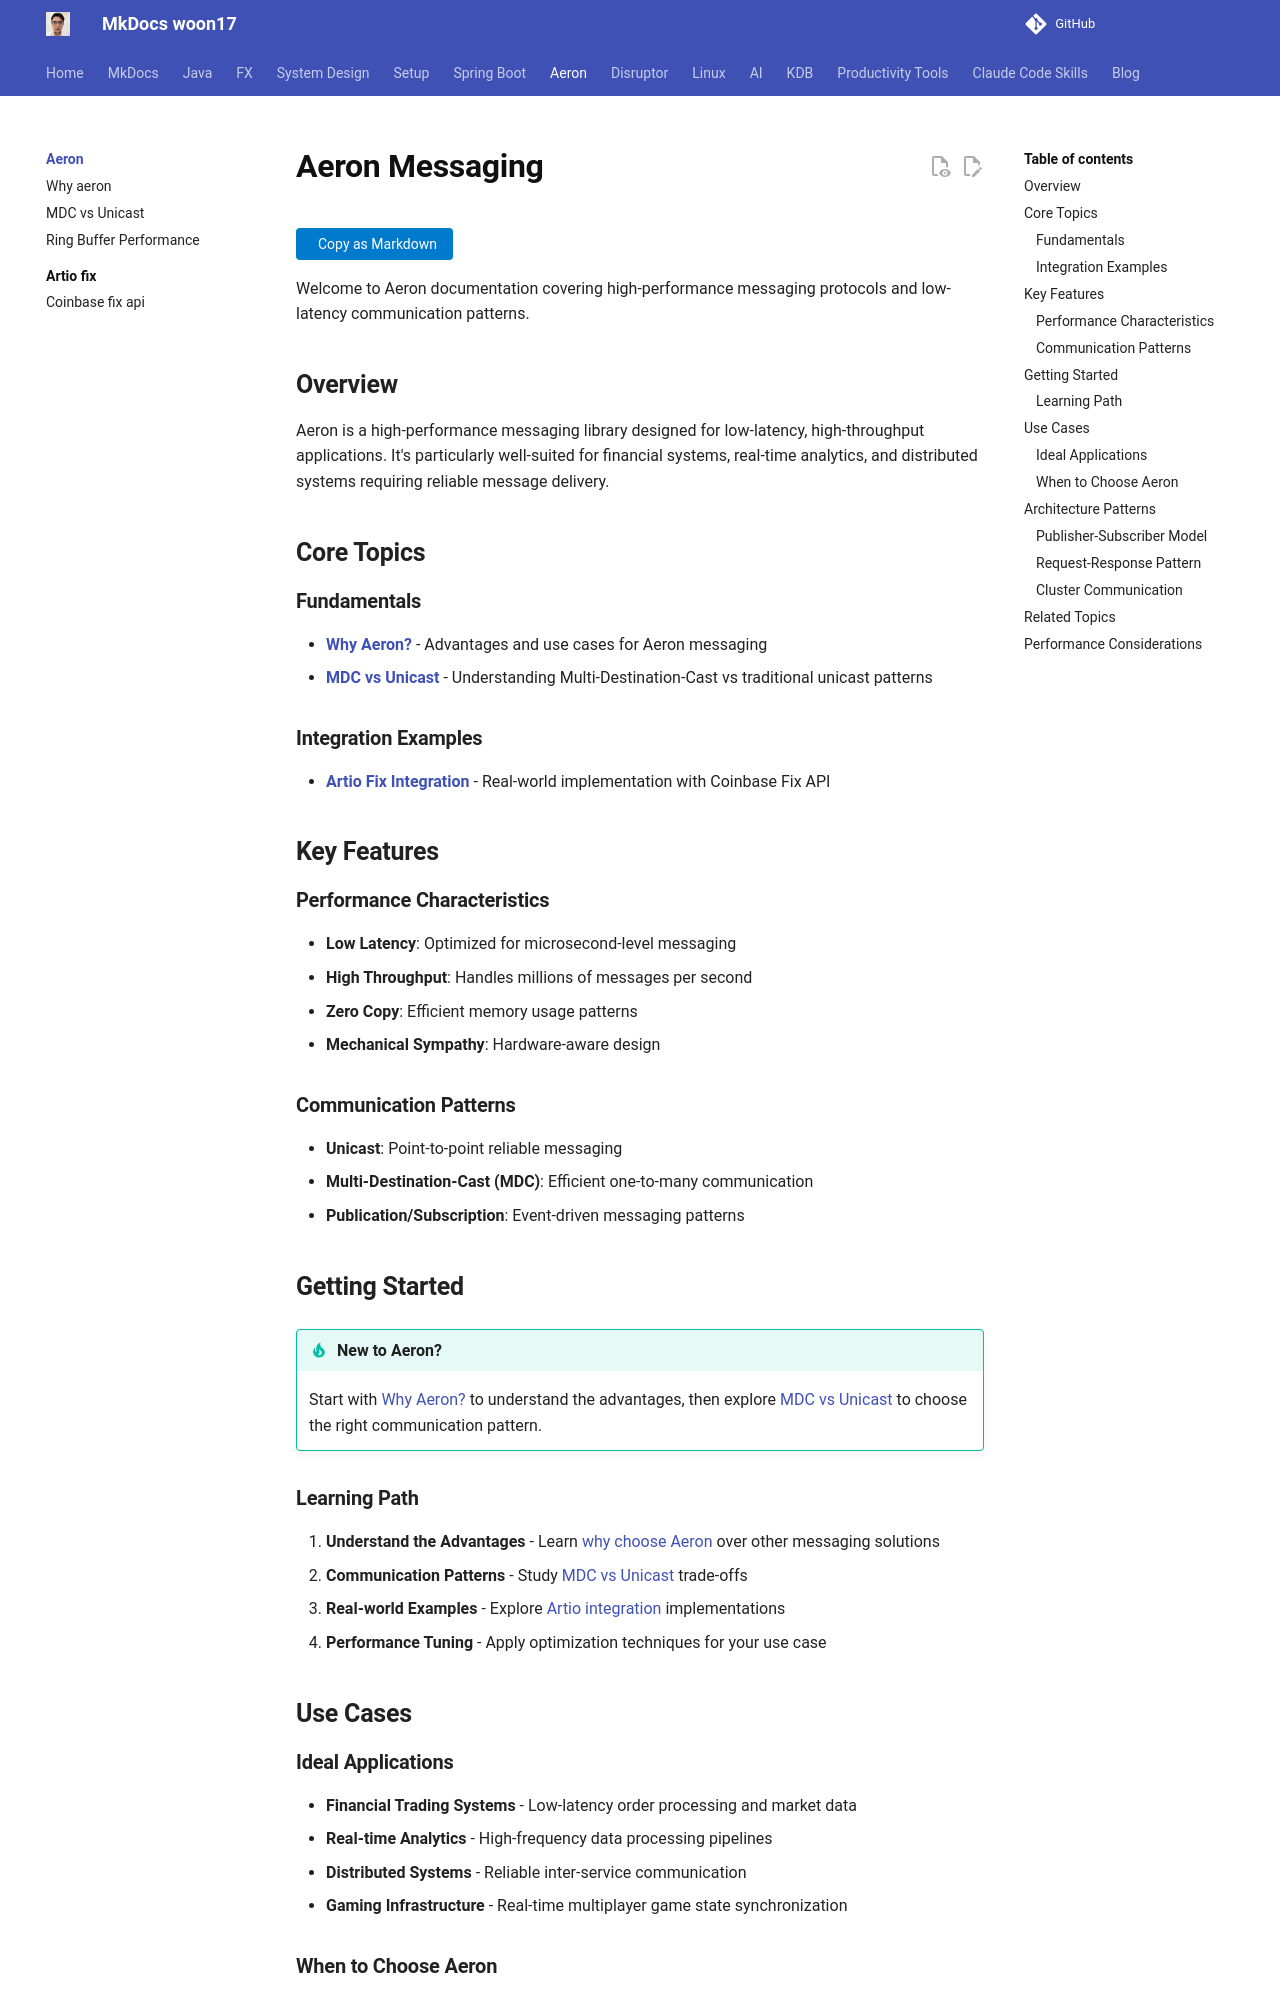

repository: woon17/docs · page: aeron/index.html · generator: mkdocs

# Aeron Messaging

Welcome to Aeron documentation covering high-performance messaging protocols and low-latency communication patterns.

## Overview

Aeron is a high-performance messaging library designed for low-latency, high-throughput applications. It's particularly well-suited for financial systems, real-time analytics, and distributed systems requiring reliable message delivery.

## Core Topics

### Fundamentals
- **[Why Aeron?](adv.md)** - Advantages and use cases for Aeron messaging
- **[MDC vs Unicast](mdc-vs-unicast.md)** - Understanding Multi-Destination-Cast vs traditional unicast patterns

### Integration Examples
- **[Artio Fix Integration](artio/coinbase.md)** - Real-world implementation with Coinbase Fix API

## Key Features

### Performance Characteristics
- **Low Latency**: Optimized for microsecond-level messaging
- **High Throughput**: Handles millions of messages per second
- **Zero Copy**: Efficient memory usage patterns
- **Mechanical Sympathy**: Hardware-aware design

### Communication Patterns
- **Unicast**: Point-to-point reliable messaging
- **Multi-Destination-Cast (MDC)**: Efficient one-to-many communication
- **Publication/Subscription**: Event-driven messaging patterns

## Getting Started

!!! tip "New to Aeron?"
    Start with [Why Aeron?](adv.md) to understand the advantages, then explore [MDC vs Unicast](mdc-vs-unicast.md) to choose the right communication pattern.

### Learning Path
1. **Understand the Advantages** - Learn [why choose Aeron](adv.md) over other messaging solutions
2. **Communication Patterns** - Study [MDC vs Unicast](mdc-vs-unicast.md) trade-offs
3. **Real-world Examples** - Explore [Artio integration](artio/coinbase.md) implementations
4. **Performance Tuning** - Apply optimization techniques for your use case

## Use Cases

### Ideal Applications
- **Financial Trading Systems** - Low-latency order processing and market data
- **Real-time Analytics** - High-frequency data processing pipelines  
- **Distributed Systems** - Reliable inter-service communication
- **Gaming Infrastructure** - Real-time multiplayer game state synchronization
